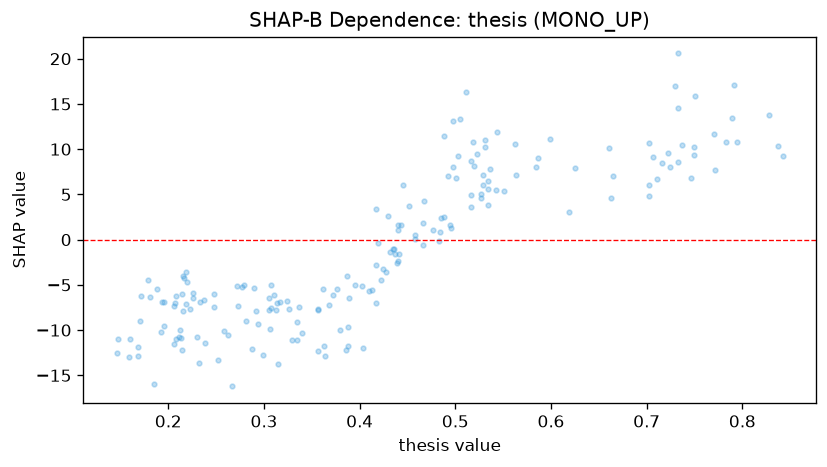

The table this chart was drawn from, first rows:
feature_value, shap_value
0.262, -10.56
0.419, -0.3323
0.376, -5.405
0.188, -5.421
0.206, -7.303
0.387, -4.003
0.226, -5.849
0.842, 9.224
0.529, 7.147
0.215, -7.865
0.363, -11.79
0.77, 11.72
0.258, -10.06
0.23, -10.77
0.238, -11.43
0.523, 9.453
0.208, -6.213
0.335, -11.04
0.436, -1.08
0.663, 4.589
0.402, -5.094
0.207, -7.048
0.395, -5.051
0.534, 3.781
0.586, 9.056
0.248, -5.984
0.467, 4.248
0.356, -12.34
0.466, -0.6264
0.215, -4
0.441, -1.597
0.324, -6.785
0.311, -6.075
0.146, -12.51
0.216, -4.239
0.211, -10.8
0.379, -9.985
0.362, -5.413
0.619, 3.051
0.17, -8.976
0.213, -10.82
0.16, -11.01
0.206, -11.58
0.248, -7.399
0.443, 1.58
0.494, 1.67
0.534, 5.58
0.159, -12.95
0.314, -6.999
0.214, -5.959
0.529, 5.984
0.317, -6.946
0.233, -6.928
0.536, 7.856
0.702, 4.85
0.477, 1.013
0.364, -12.85
0.388, -11.8
0.599, 11.13
0.417, 3.376
... 128 more rows
